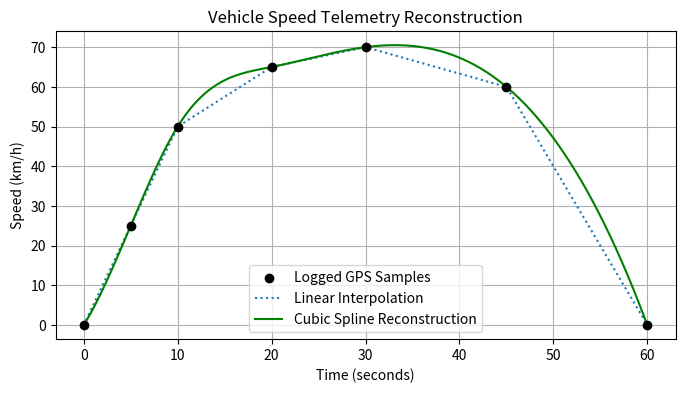

Reproduce this figure in Python. (Note: this script raises an exception after producing the figure.)
import numpy as np
from scipy.interpolate import interp1d, CubicSpline
import matplotlib.pyplot as plt


t_logged = np.array([0.0, 5.0, 10.0, 20.0, 30.0, 45.0, 60.0])
speed_logged = np.array([0.0, 25.0, 50.0, 65.0, 70.0, 60.0, 0.0])

linear_telemetry = interp1d(t_logged, speed_logged, kind="linear")
spline_telemetry = CubicSpline(t_logged, speed_logged)

t_fine = np.linspace(0.0, 60.0, 300)
print(f"Interpolated speed at t=15s (Linear): {float(linear_telemetry(15.0)):.2f} km/h")
print(f"Interpolated speed at t=15s (Spline): {float(spline_telemetry(15.0)):.2f} km/h")

plt.figure(figsize=(8, 4))
plt.scatter(t_logged, speed_logged, color="black", zorder=3, label="Logged GPS Samples")
plt.plot(t_fine, linear_telemetry(t_fine), label="Linear Interpolation", linestyle=":")
plt.plot(t_fine, spline_telemetry(t_fine), label="Cubic Spline Reconstruction", color="green")
plt.title("Vehicle Speed Telemetry Reconstruction")
plt.xlabel("Time (seconds)")
plt.ylabel("Speed (km/h)")
plt.legend()
plt.grid(True)
plt.savefig("adaptations/task_13_telemetry_spline.png")
plt.show()
